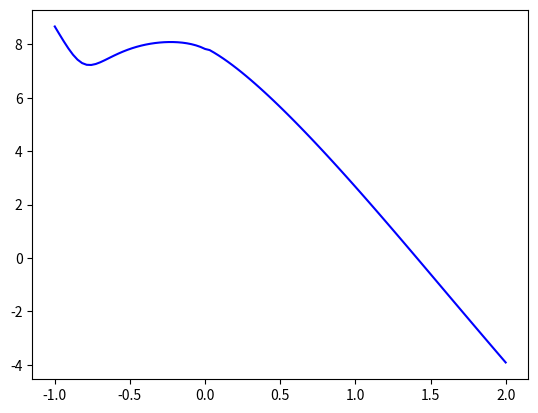

This figure's Python source:
## This module aims to calculate the dphi/dT result of Torsten Bringmann1 et.al.
import numpy as np
import matplotlib.pyplot as plt
from scipy.integrate import quad

e = 1.
M_chi = 0.1e09
sigma_chi = 1e-30
def differential_intensity_array(R,i):
    split = 0
    for k in range(len(R)):
        if R[k]>1.:
            split = k
            break
    Ra = R[:split]
    Rb = R[split:]
    
    if i==0:#Proton
        DIa = 94.1 -831*Ra + 0*(Ra**2) + 16700*(Ra**3) - 10200*(Ra**4) - 0*(Ra**5)
        DIb = 10800 + 8590/Rb -4230000/(3190+Rb) +274000/(17.4+Rb) -39400/(0.464+Rb) + 0*Rb

    elif i==1:#Helium
        DIa = 1.14 +0*Ra -118*(Ra**2) + 578*(Ra**3) + 0*(Ra**4) - 87*(Ra**5)
        DIb = 3120 -5530/Rb +3370/(1.29+Rb) +134000/(88.5+Rb) -1170000/(861+Rb) + 0.03*Rb
                
    return np.concatenate((DIa,DIb))/(R**2.7)

def differential_intensity(R,i):
    if i==0:#Proton
        if R<=1:
            Ra = R
            DIa = 94.1 -831*Ra + 0*(Ra**2) + 16700*(Ra**3) - 10200*(Ra**4) - 0*(Ra**5)
            return DIa/(R**2.7)
        else:
            Rb = R
            DIb = 10800 + 8590/Rb -4230000/(3190+Rb) +274000/(17.4+Rb) -39400/(0.464+Rb) + 0*Rb
            return DIb/(R**2.7)

    elif i==1:#Helium
        if R<=1:
            Ra = R
            DIa = 1.14 +0*Ra -118*(Ra**2) + 578*(Ra**3) + 0*(Ra**4) - 87*(Ra**5)
            return DIa/(R**2.7)
        else:
            Rb = R
            DIb = 3120 -5530/Rb +3370/(1.29+Rb) +134000/(88.5+Rb) -1170000/(861+Rb) + 0.03*Rb
            return DIb/(R**2.7)
def dR_dI(R):
    return differential_intensity(R,0)
            
def phi_T(T,i):
    m = 0
    Z = 0
    if i==0:#Proton
        m = 938.08e06
        Z =  1
    elif i==1:#Helium
        m = 3727.6e06
        Z =  2
    R = (T**2+2*m*T)**0.5/(Z*e)
    #print(R)
    DI_DR = differential_intensity(R*1e-9,i)
    return 4*np.pi*(T+m)/(Z*e*((T**2+2*m*T)**0.5))*DI_DR

def int_base(T,i):

    if i==0:#Proton
        m = 938.08e06
        Z =  1
    elif i==1:#Helium
        m = 3727.6e06
        Z =  2

    T_chi_max = (T**2+2*m*T)/(T+ (m+M_chi)**2/(2*M_chi) )
    return phi_T(T,i)/T_chi_max

def integration(T_chi,i):
    T_min = (T_chi/2-m)* (1-(1+ 2*T_chi*((m+M_chi)**2) /(M_chi* ((2*m-T_chi)**2)) )**0.5)
    result = quad(int_base, T_min, T_min*1000, args=(i))
    
    #print(T_min)
    #print(result)
    return result[0]

def phi_chi_dt(T_chi,i,lumda):
    def G(q2):
        return 1/((1+q2/(lumda**2))**2)
    return sigma_chi*(G(2*M_chi*T_chi)**2)*integration(T_chi,i)

def phi_result(T_chi):
    
    proton = 0
    helium = 1
    
    lumda_proton = 770e06
    lumda_helium = 410e06
    mem1 = phi_chi_dt(T_chi,proton,lumda_proton)
    mem2 = phi_chi_dt(T_chi,helium,lumda_helium)
    return T_chi*(mem1+mem2)

def show_plot(logx,func):
    
    x = np.exp(logx*np.log(10))
    y = []
    for k in range(len(x)):
        y.append(func(x[k]))
    y = np.array(y)
    logy = np.log(y/np.log(10))
    
    plt.plot(logx, logy, color ='blue')
    plt.show()

if __name__== '__main__':

    logT_chi = np.linspace(4,8,100)

    logR = np.linspace(-1,2,100)
    #show_plot(logT_chi,phi_result)
    show_plot(logR,dR_dI)
    #integration(T_chi,proton)
